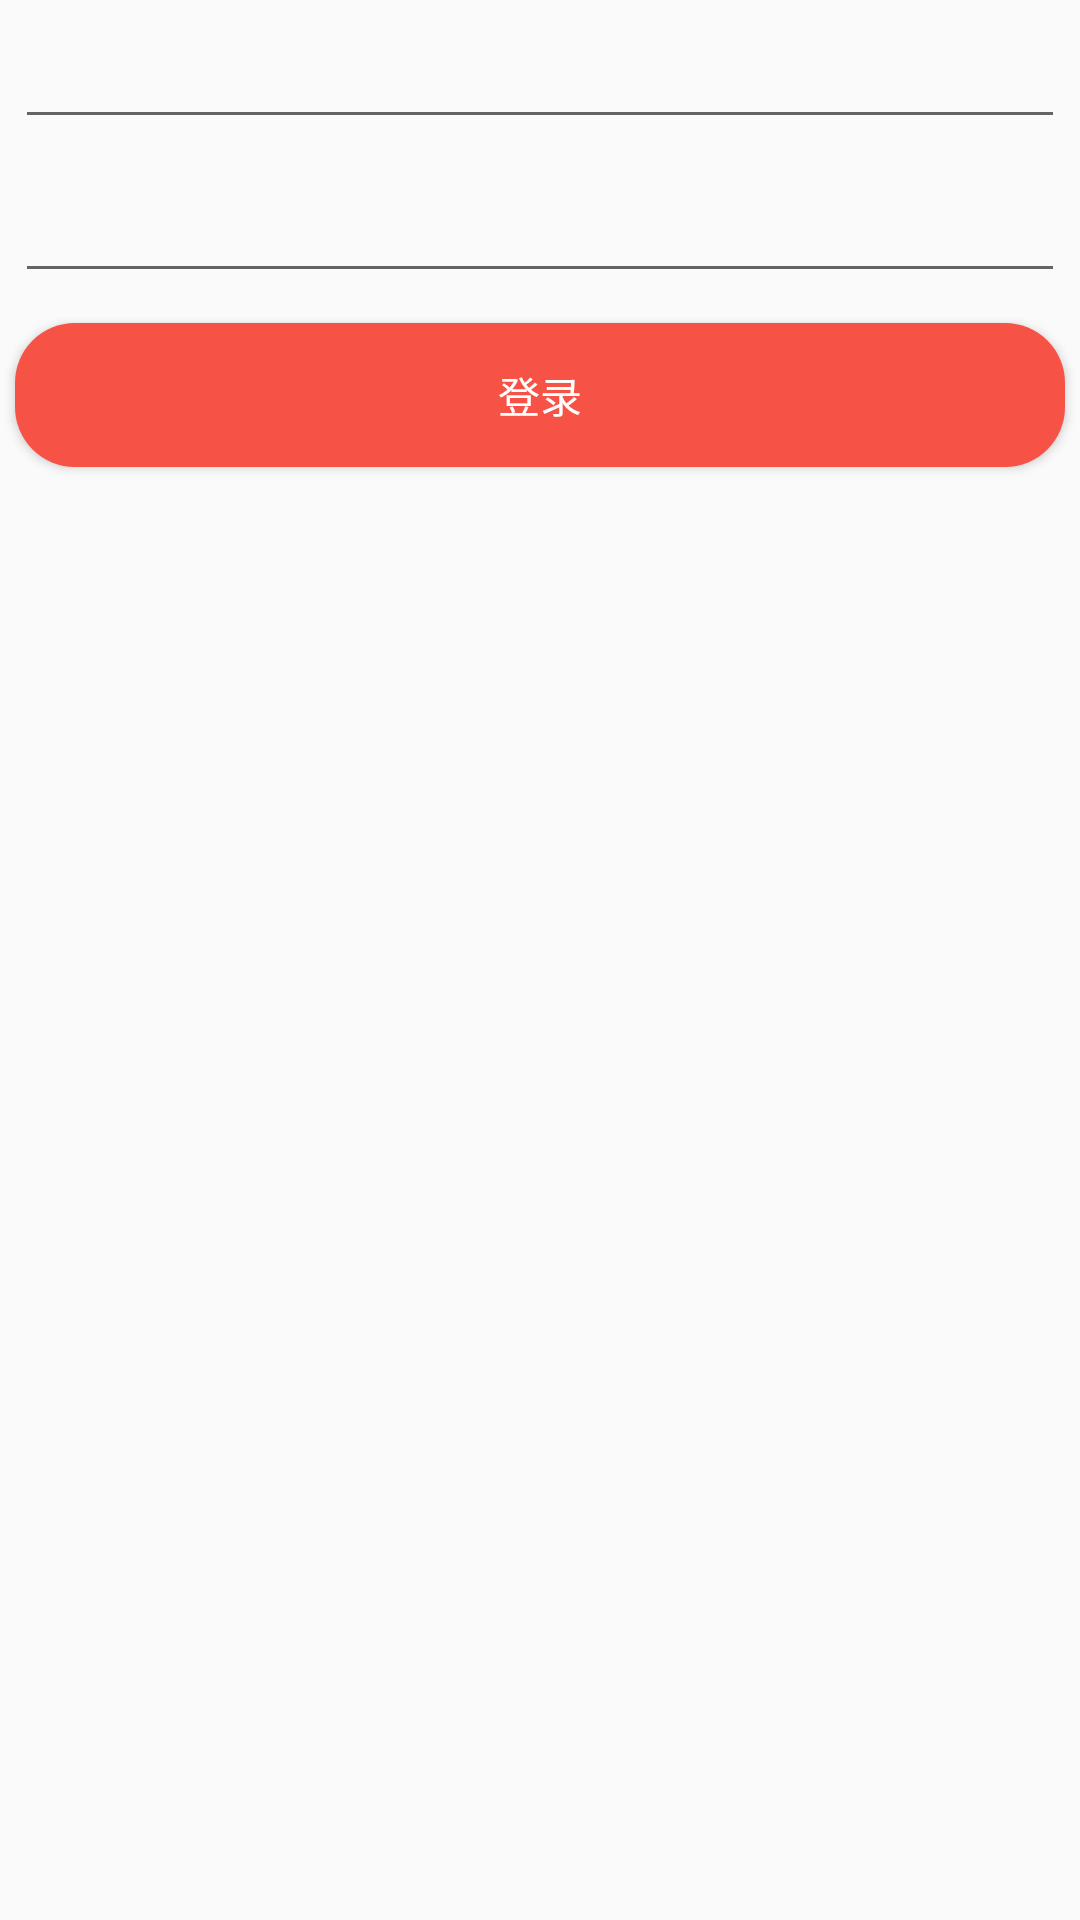

Here is an Android app screen rendered from its layout file. Give the layout XML and the strings, colors and styles it references.
<!-- AndroidManifest.xml: application theme MyTheme -->
<!-- res/layout/login_page_layout.xml -->
<?xml version="1.0" encoding="utf-8"?>
<LinearLayout xmlns:android="http://schemas.android.com/apk/res/android"
    android:orientation="vertical"
    android:layout_width="match_parent"
    android:layout_height="match_parent"
    android:layout_margin="15dp">
    <EditText
        android:id="@+id/edit_login"
        android:layout_width="match_parent"
        android:layout_height="wrap_content"
        android:drawableLeft="@drawable/ic_phone"
        android:layout_margin="5dp"
        android:inputType="number"/>
    <EditText
        android:id="@+id/edit_login2"
        android:layout_width="match_parent"
        android:layout_height="wrap_content"
        android:drawableLeft="@drawable/ic_lock"
        android:layout_margin="5dp"
        android:inputType="textPassword"/>
    <Button
        android:id="@+id/button_login"
        android:layout_width="match_parent"
        android:layout_height="wrap_content"
        android:layout_margin="5dp"
        android:background="@drawable/button_shape"
        android:text="登录"
        android:textColor="#ffffff"/>

</LinearLayout>
<!-- resources referenced by this layout -->
<resources>
  <!-- drawable button_shape (drawable) -->
  <?xml version="1.0" encoding="utf-8"?>
  <shape xmlns:android="http://schemas.android.com/apk/res/android">
      <corners android:radius="20dip" />
      <solid android:color="#f65346" />
      <padding
          android:bottom="10dp"
          android:left="10dp"
          android:right="10dp"
          android:top="10dp" />
  </shape>
  <style name="MyTheme" parent="Theme.AppCompat.Light.DarkActionBar">
          <item name="colorPrimary">@color/myColor</item>
          <item name="colorPrimaryDark">@color/myColor</item>
          <item name="colorAccent">@color/myColor</item>
      </style>
  <color name="myColor">#cd3d3a</color>
</resources>
